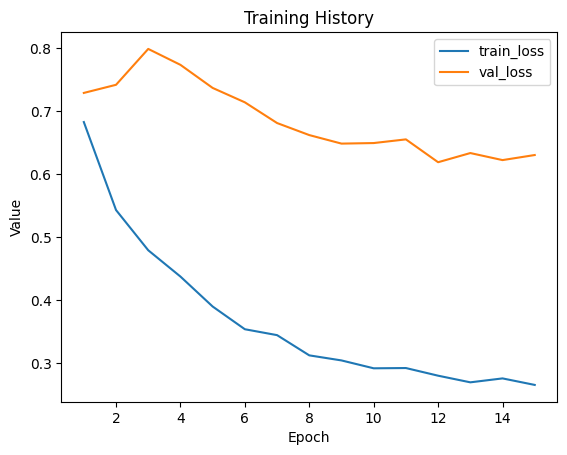

Source data for this figure (header and first rows):
train_loss, val_loss
0.6827, 0.7289
0.5431, 0.7418
0.4794, 0.7987
0.4376, 0.7734
0.3901, 0.7368
0.3541, 0.714
0.3447, 0.6812
0.3127, 0.662
0.3046, 0.6485
0.2921, 0.6494
0.2926, 0.6552
0.2804, 0.619
0.2699, 0.6335
0.2761, 0.6224
0.2658, 0.6304
